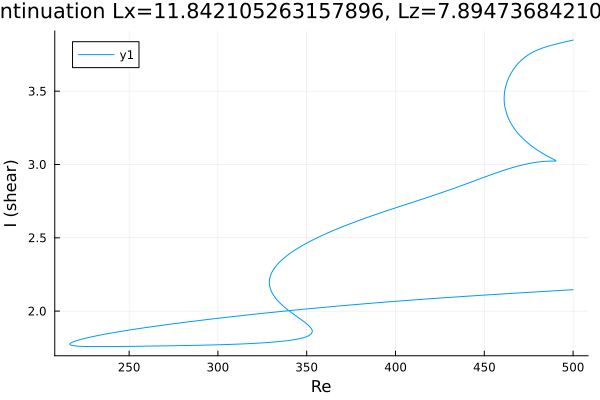

The data file committed next to this chart (first rows):
Re, shear
500.0, 2.146
498.7, 2.145
497.3, 2.144
495.9, 2.143
494.5, 2.142
493.1, 2.141
491.6, 2.14
490.2, 2.139
488.8, 2.138
487.4, 2.137
486, 2.136
484.6, 2.135
483.2, 2.134
481.7, 2.133
480.3, 2.132
478.9, 2.131
477.5, 2.13
476.1, 2.129
474.7, 2.128
473.3, 2.127
471.8, 2.126
470.4, 2.125
469, 2.124
467.6, 2.123
466.2, 2.122
464.8, 2.12
463.4, 2.119
461.9, 2.118
460.5, 2.117
459.1, 2.116
457.7, 2.115
456.3, 2.114
455.6, 2.114
454.2, 2.113
452.8, 2.111
451.4, 2.11
450, 2.109
448.6, 2.108
447.1, 2.107
445.7, 2.106
444.3, 2.105
442.9, 2.104
441.5, 2.103
440.1, 2.102
438.7, 2.1
437.2, 2.099
435.8, 2.098
434.4, 2.097
433, 2.096
431.6, 2.095
430.2, 2.093
428.8, 2.092
427.3, 2.091
425.9, 2.09
424.5, 2.089
423.1, 2.088
421.7, 2.086
420.3, 2.085
418.9, 2.084
417.4, 2.083
... 673 more rows
